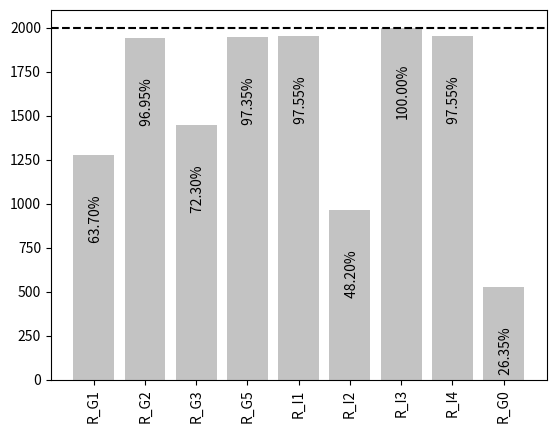

Source code (Python):
import numpy as np
import matplotlib.pyplot as plt

# num_vehicles = 3605
# R_G1 = 2161
# R_G2 = 3539
# R_G3 = 2046
# R_G4 = 0
# R_G5 = 3579
# R_I1 = 3605
# R_I2 = 3521
# R_I3 = 3605
# R_I4 = 3605
# R_I5 = 0
# R_0 = 982

num_vehicles = 2000
R_G1 = 282 + 248 + 360 + 384
R_G2 = 500 + 497 + 452 + 490
R_G3 = 245 + 424 + 364 + 413
R_G4 = 0
R_G5 = 500 + 500 + 450 + 497
R_I1 = 500 + 500 + 453 + 498
R_I2 = 188 + 249 + 244 + 283
R_I3 = 2000
R_I4 = 500 + 500 + 453 + 498
R_I5 = 0
R_0 = 143 + 142 + 177 + 65

height = [R_G1, R_G2, R_G3, R_G5, R_I1, R_I2, R_I3, R_I4, R_0]
bars = ('R_G1', 'R_G2', 'R_G3', 'R_G5', 'R_I1', 'R_I2', 'R_I3', 'R_I4', 'R_G0')
y_pos = np.arange(len(bars))
plt.rcParams['svg.fonttype'] = 'none'
ax = plt.bar(y_pos, height, color='#c3c3c3ff')
plt.axhline(y=num_vehicles, color='black', linestyle='--')
plt.xticks(y_pos, bars, rotation='vertical')

totals = []
# find the values and append to list
for i in ax.patches:
    totals.append(i.get_height())

# set individual bar lables using above list
total = sum(totals)

# set individual bar lables using above list
for i, el in enumerate(ax.patches):
    # get_x pulls left or right; get_height pushes up or down
    plt.text(el.get_x()+0.3, el.get_height()-500, str("%6.2f" % ((height[i]*100)/num_vehicles))+'%', color='black', rotation=90)
plt.show()
